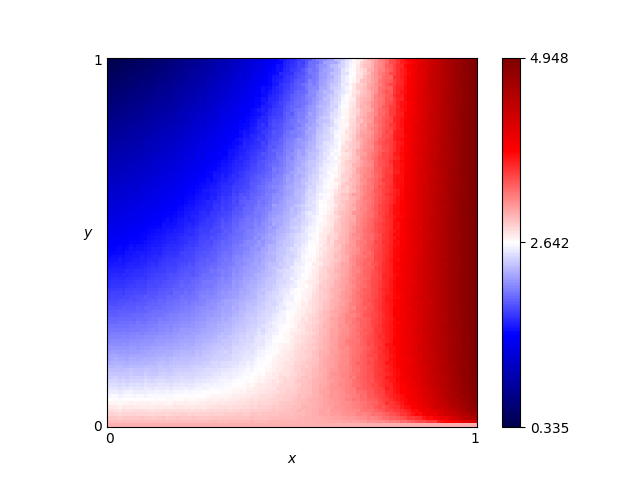

The data file committed next to this chart (first rows):
x, y, score
0.46, 0.76, 1.933
0.54, 0.86, 2.097
0.16, 0.19, 2.275
0.61, 0.18, 3.074
0.82, 0.41, 3.964
0.72, 0.66, 3.289
0.63, 0.37, 3.016
0.41, 0.28, 2.456
0.16, 0.44, 1.768
0.8, 0.33, 3.861
0.84, 0.23, 4.083
0.25, 0.48, 1.84
0.62, 0.7, 2.635
0.78, 0.28, 3.77
0.03, 0.68, 1.101
0.57, 0.0, 3.0
0.69, 0.37, 3.321
0.46, 0.05, 2.871
0.65, 0.03, 3.136
0.56, 0.8, 2.251
0.28, 0.44, 1.939
0.65, 0.0, 3.0
0.57, 0.1, 2.999
0.44, 0.29, 2.498
0.63, 0.49, 2.912
0.26, 0.03, 2.845
0.92, 0.27, 4.541
0.69, 0.35, 3.334
0.79, 0.78, 3.687
0.3, 0.26, 2.293
0.98, 0.54, 4.849
0.25, 0.62, 1.582
0.55, 0.43, 2.675
0.19, 0.06, 2.713
0.14, 0.65, 1.328
0.09, 0.65, 1.255
0.92, 1.0, 4.511
0.51, 0.43, 2.553
0.36, 0.66, 1.769
0.33, 0.92, 1.21
0.01, 0.93, 0.5173
0.25, 0.81, 1.22
0.9, 0.46, 4.443
0.3, 0.12, 2.581
0.87, 0.59, 4.239
0.8, 0.75, 3.736
0.93, 0.2, 4.575
0.34, 0.41, 2.147
0.05, 0.48, 1.542
0.9, 0.12, 4.374
0.59, 0.65, 2.611
0.72, 0.62, 3.3
0.29, 0.87, 1.205
0.02, 0.72, 1.008
0.8, 0.35, 3.855
0.09, 0.22, 2.172
0.05, 0.61, 1.282
0.49, 0.38, 2.518
0.62, 0.21, 3.078
0.79, 0.55, 3.706
... 10,141 more rows
